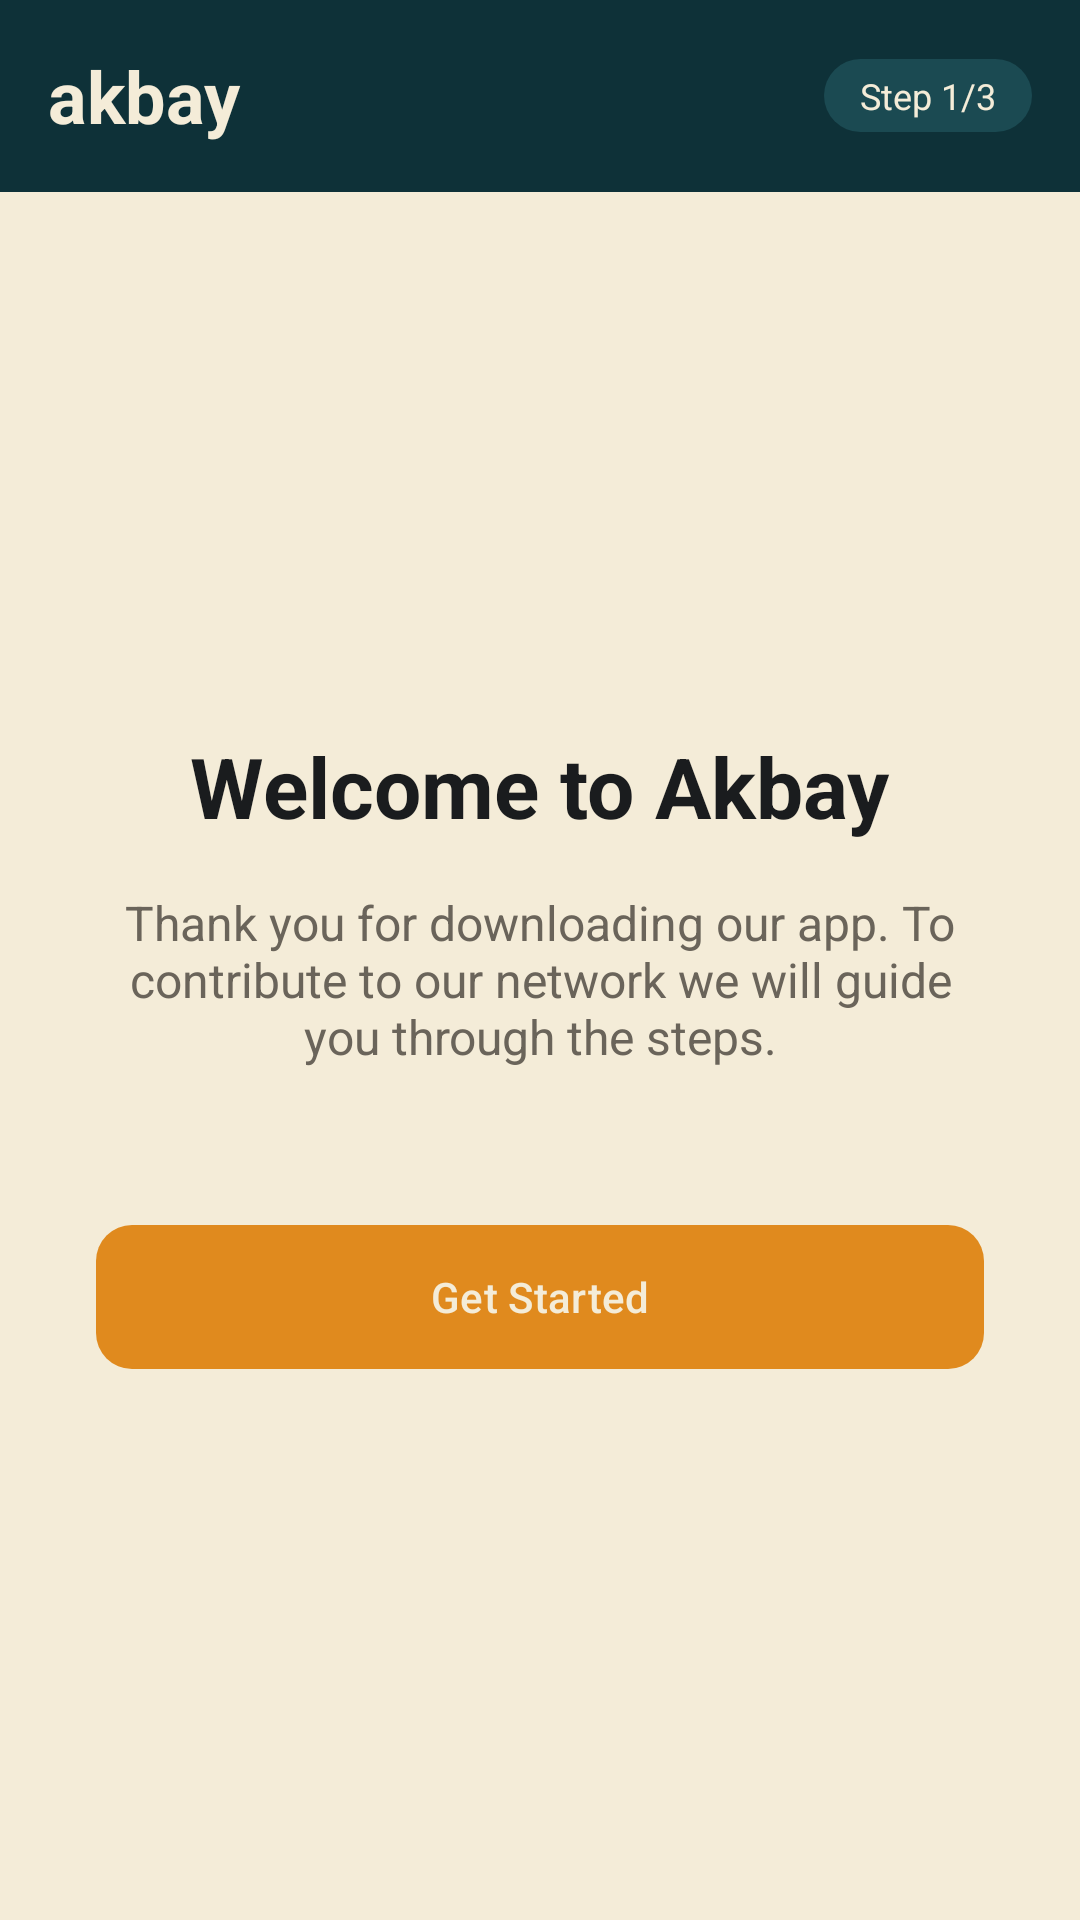

Reconstruct the res/layout file that produces this screen, plus the resources it refers to.
<!-- AndroidManifest.xml: application theme Theme.AkbayNode -->
<!-- res/layout/activity_main.xml -->
<?xml version="1.0" encoding="utf-8"?>
<LinearLayout xmlns:android="http://schemas.android.com/apk/res/android"
    xmlns:app="http://schemas.android.com/apk/res-auto"
    android:layout_width="match_parent"
    android:layout_height="match_parent"
    android:background="@color/akbay_paper"
    android:orientation="vertical">

    
    <LinearLayout
        android:layout_width="match_parent"
        android:layout_height="64dp"
        android:background="@color/akbay_header"
        android:gravity="center_vertical"
        android:orientation="horizontal"
        android:paddingHorizontal="16dp">

        <TextView
            android:layout_width="wrap_content"
            android:layout_height="wrap_content"
            android:text="akbay"
            android:textColor="@color/akbay_paper"
            android:textSize="24sp"
            android:textStyle="bold" />

        <View
            android:layout_width="0dp"
            android:layout_height="0dp"
            android:layout_weight="1" />

        <TextView
            android:id="@+id/tvStepIndicator"
            android:layout_width="wrap_content"
            android:layout_height="wrap_content"
            android:background="@drawable/pill_background"
            android:paddingHorizontal="12dp"
            android:paddingVertical="4dp"
            android:text="Step 1/3"
            android:textColor="@color/akbay_paper"
            android:textSize="12sp" />
    </LinearLayout>

    
    <FrameLayout
        android:id="@+id/onboardingContainer"
        android:layout_width="match_parent"
        android:layout_height="match_parent"
        android:visibility="visible">

        <ViewFlipper
            android:id="@+id/viewFlipper"
            android:layout_width="match_parent"
            android:layout_height="match_parent">

            
            <LinearLayout
                android:layout_width="match_parent"
                android:layout_height="match_parent"
                android:gravity="center"
                android:orientation="vertical"
                android:padding="32dp">

                <TextView
                    android:layout_width="wrap_content"
                    android:layout_height="wrap_content"
                    android:text="Welcome to Akbay"
                    android:textColor="@color/akbay_ink"
                    android:textSize="28sp"
                    android:textStyle="bold" />

                <TextView
                    android:layout_width="wrap_content"
                    android:layout_height="wrap_content"
                    android:layout_marginTop="16dp"
                    android:gravity="center"
                    android:text="Thank you for downloading our app. To contribute to our network we will guide you through the steps."
                    android:textColor="@color/akbay_ash"
                    android:textSize="16sp" />

                <com.google.android.material.button.MaterialButton
                    android:id="@+id/btnNextStep1"
                    android:layout_width="match_parent"
                    android:layout_height="56dp"
                    android:layout_marginTop="48dp"
                    android:text="Get Started"
                    app:backgroundTint="@color/akbay_primary"
                    app:cornerRadius="12dp" />
            </LinearLayout>

            
            <LinearLayout
                android:layout_width="match_parent"
                android:layout_height="match_parent"
                android:gravity="center"
                android:orientation="vertical"
                android:padding="32dp">

                <TextView
                    android:layout_width="wrap_content"
                    android:layout_height="wrap_content"
                    android:text="Download AI Model"
                    android:textColor="@color/akbay_ink"
                    android:textSize="28sp"
                    android:textStyle="bold" />

                <TextView
                    android:layout_width="wrap_content"
                    android:layout_height="wrap_content"
                    android:layout_marginTop="16dp"
                    android:gravity="center"
                    android:text="To help in disaster areas, this node runs AI completely offline. We need to download a ~2.6GB model to your device.\n\nYou can minimize the app, but please do not close it until the download is finished."
                    android:textColor="@color/akbay_ash"
                    android:textSize="14sp" />

                <com.google.android.material.card.MaterialCardView
                    android:id="@+id/cardDownloadProgress"
                    android:layout_width="match_parent"
                    android:layout_height="wrap_content"
                    android:layout_marginTop="32dp"
                    android:visibility="gone"
                    app:cardBackgroundColor="@color/akbay_card"
                    app:strokeColor="@color/akbay_divider"
                    app:strokeWidth="1dp">

                    <LinearLayout
                        android:layout_width="match_parent"
                        android:layout_height="wrap_content"
                        android:orientation="vertical"
                        android:padding="20dp">

                        <com.google.android.material.progressindicator.LinearProgressIndicator
                            android:id="@+id/downloadProgress"
                            android:layout_width="match_parent"
                            android:layout_height="wrap_content"
                            app:trackColor="@color/akbay_divider"
                            app:indicatorColor="@color/akbay_primary"
                            app:trackThickness="8dp" />

                        <LinearLayout
                            android:layout_width="match_parent"
                            android:layout_height="wrap_content"
                            android:layout_marginTop="12dp"
                            android:orientation="horizontal">

                            <TextView
                                android:id="@+id/tvDownloadStatus"
                                android:layout_width="0dp"
                                android:layout_height="wrap_content"
                                android:layout_weight="1"
                                android:text="0 / 0 MB"
                                android:textColor="@color/akbay_ash"
                                android:textSize="12sp" />

                            <TextView
                                android:id="@+id/tvTimeRemaining"
                                android:layout_width="wrap_content"
                                android:layout_height="wrap_content"
                                android:text="Estimating..."
                                android:textColor="@color/akbay_ash"
                                android:textSize="12sp" />
                        </LinearLayout>
                    </LinearLayout>
                </com.google.android.material.card.MaterialCardView>

                <com.google.android.material.button.MaterialButton
                    android:id="@+id/btnStartDownload"
                    android:layout_width="match_parent"
                    android:layout_height="56dp"
                    android:layout_marginTop="48dp"
                    android:text="Download Now"
                    app:backgroundTint="@color/akbay_primary"
                    app:cornerRadius="12dp" />
            </LinearLayout>
        </ViewFlipper>
    </FrameLayout>

    
    <RelativeLayout
        android:id="@+id/appContainer"
        android:layout_width="match_parent"
        android:layout_height="match_parent"
        android:visibility="gone">

        <FrameLayout
            android:id="@+id/fragmentContainer"
            android:layout_width="match_parent"
            android:layout_height="match_parent"
            android:layout_above="@id/bottomNav" />

        <com.google.android.material.bottomnavigation.BottomNavigationView
            android:id="@+id/bottomNav"
            android:layout_width="match_parent"
            android:layout_height="wrap_content"
            android:layout_alignParentBottom="true"
            android:background="@color/akbay_header"
            app:itemIconTint="@color/nav_item_tint"
            app:itemTextColor="@color/nav_item_tint"
            app:menu="@menu/nav_bottom" />
    </RelativeLayout>

</LinearLayout>
<!-- resources referenced by this layout -->
<resources>
  <color name="akbay_ash">#6A645A</color>
  <color name="akbay_card">#ECE1C7</color>
  <color name="akbay_divider">#E2DDD2</color>
  <color name="akbay_header">#0E3138</color>
  <color name="akbay_ink">#1A1C1E</color>
  <color name="akbay_paper">#F4ECD8</color>
  <color name="akbay_primary">#E08A1E</color>
  <!-- drawable pill_background (drawable) -->
  <?xml version="1.0" encoding="utf-8"?>
  <shape xmlns:android="http://schemas.android.com/apk/res/android">
      <solid android:color="@color/akbay_dagat_line" />
      <corners android:radius="999dp" />
  </shape>
  <style name="Theme.AkbayNode" parent="Theme.Material3.Light.NoActionBar">
          <item name="android:windowBackground">@color/akbay_paper</item>
          <item name="colorPrimary">@color/akbay_header</item>
          <item name="colorOnPrimary">@color/akbay_paper</item>
          <item name="colorSurface">@color/akbay_paper</item>
          <item name="colorOnSurface">@color/akbay_ink</item>
          <item name="colorSurfaceVariant">@color/akbay_card</item>
          <item name="colorOnSurfaceVariant">@color/akbay_ink</item>
          <item name="colorOutline">@color/akbay_divider</item>
      </style>
  <color name="akbay_dagat_line">#1B4A52</color>
</resources>
